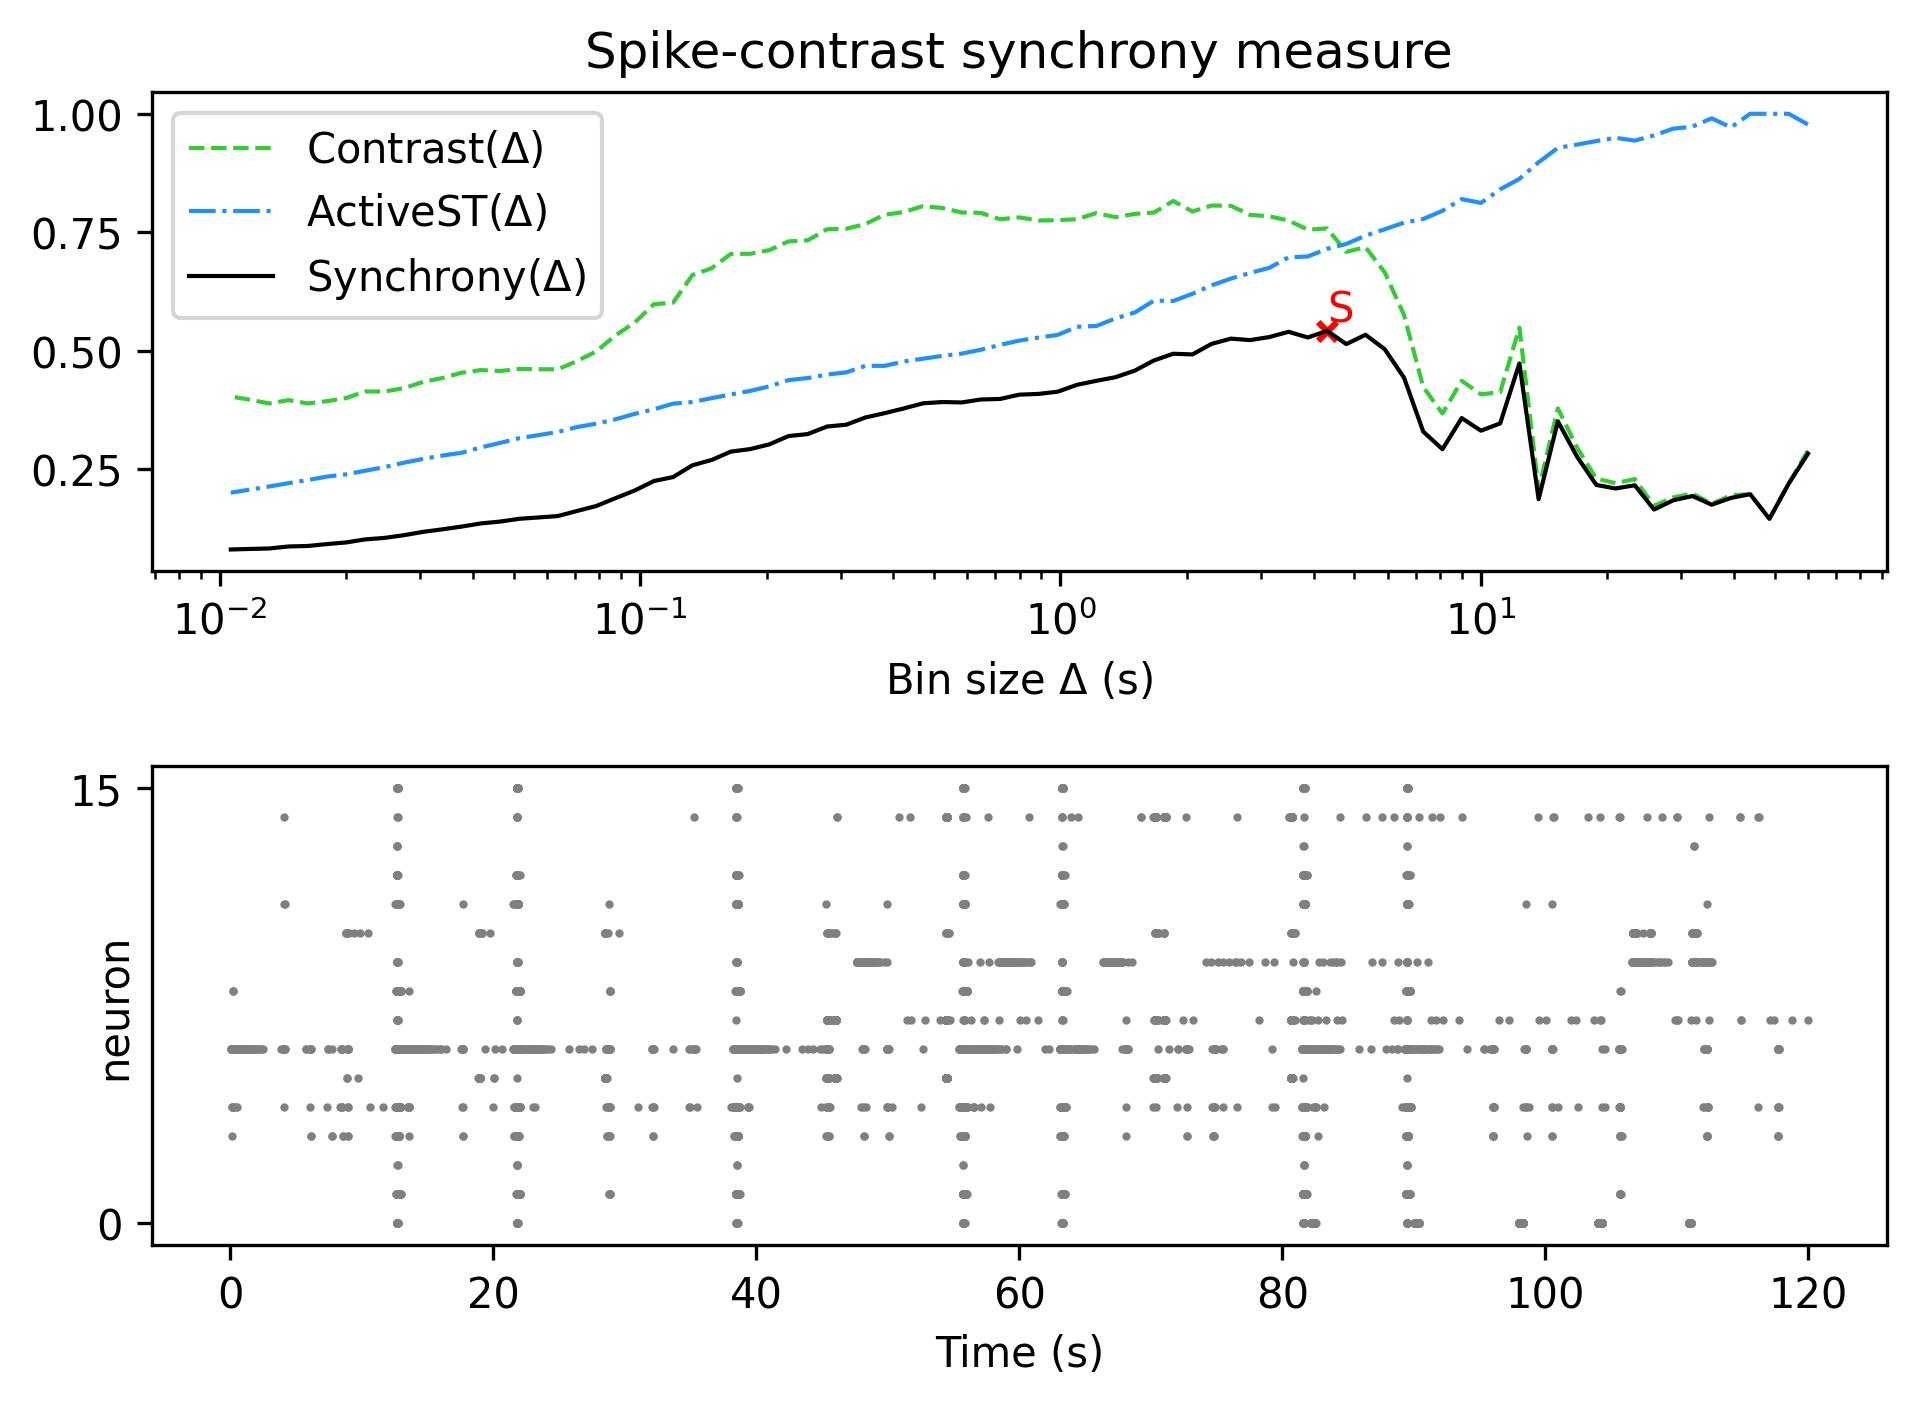

The data file committed next to this chart (first rows):
, Spike-contrast (60.0 s), Spike-contrast (54.0 s), Spike-contrast (48.6 s), Spike-contrast (43.74 s), Spike-contrast (39.366 s), Spike-contrast (35.429 s), Spike-contrast (31.886 s), Spike-contrast (28.698 s), Spike-contrast (25.828 s), Spike-contrast (23.245 s), Spike-contrast (20.921 s), Spike-contrast (18.829 s), Spike-contrast (16.946 s), Spike-contrast (15.251 s), Spike-contrast (13.726 s), Spike-contrast (12.353 s), Spike-contrast (11.118 s), Spike-contrast (10.006 s), Spike-contrast (9.006 s), Spike-contrast (8.105 s), Spike-contrast (7.295 s), Spike-contrast (6.565 s), Spike-contrast (5.909 s)
0, 0.2831, 0.2199, 0.1459, 0.1977, 0.1899, 0.1756, 0.1938, 0.1849, 0.1654, 0.2166, 0.2099, 0.2173, 0.2767, 0.3515, 0.1873, 0.4736, 0.3471, 0.3317, 0.3583, 0.2926, 0.3298, 0.4436, 0.5034
